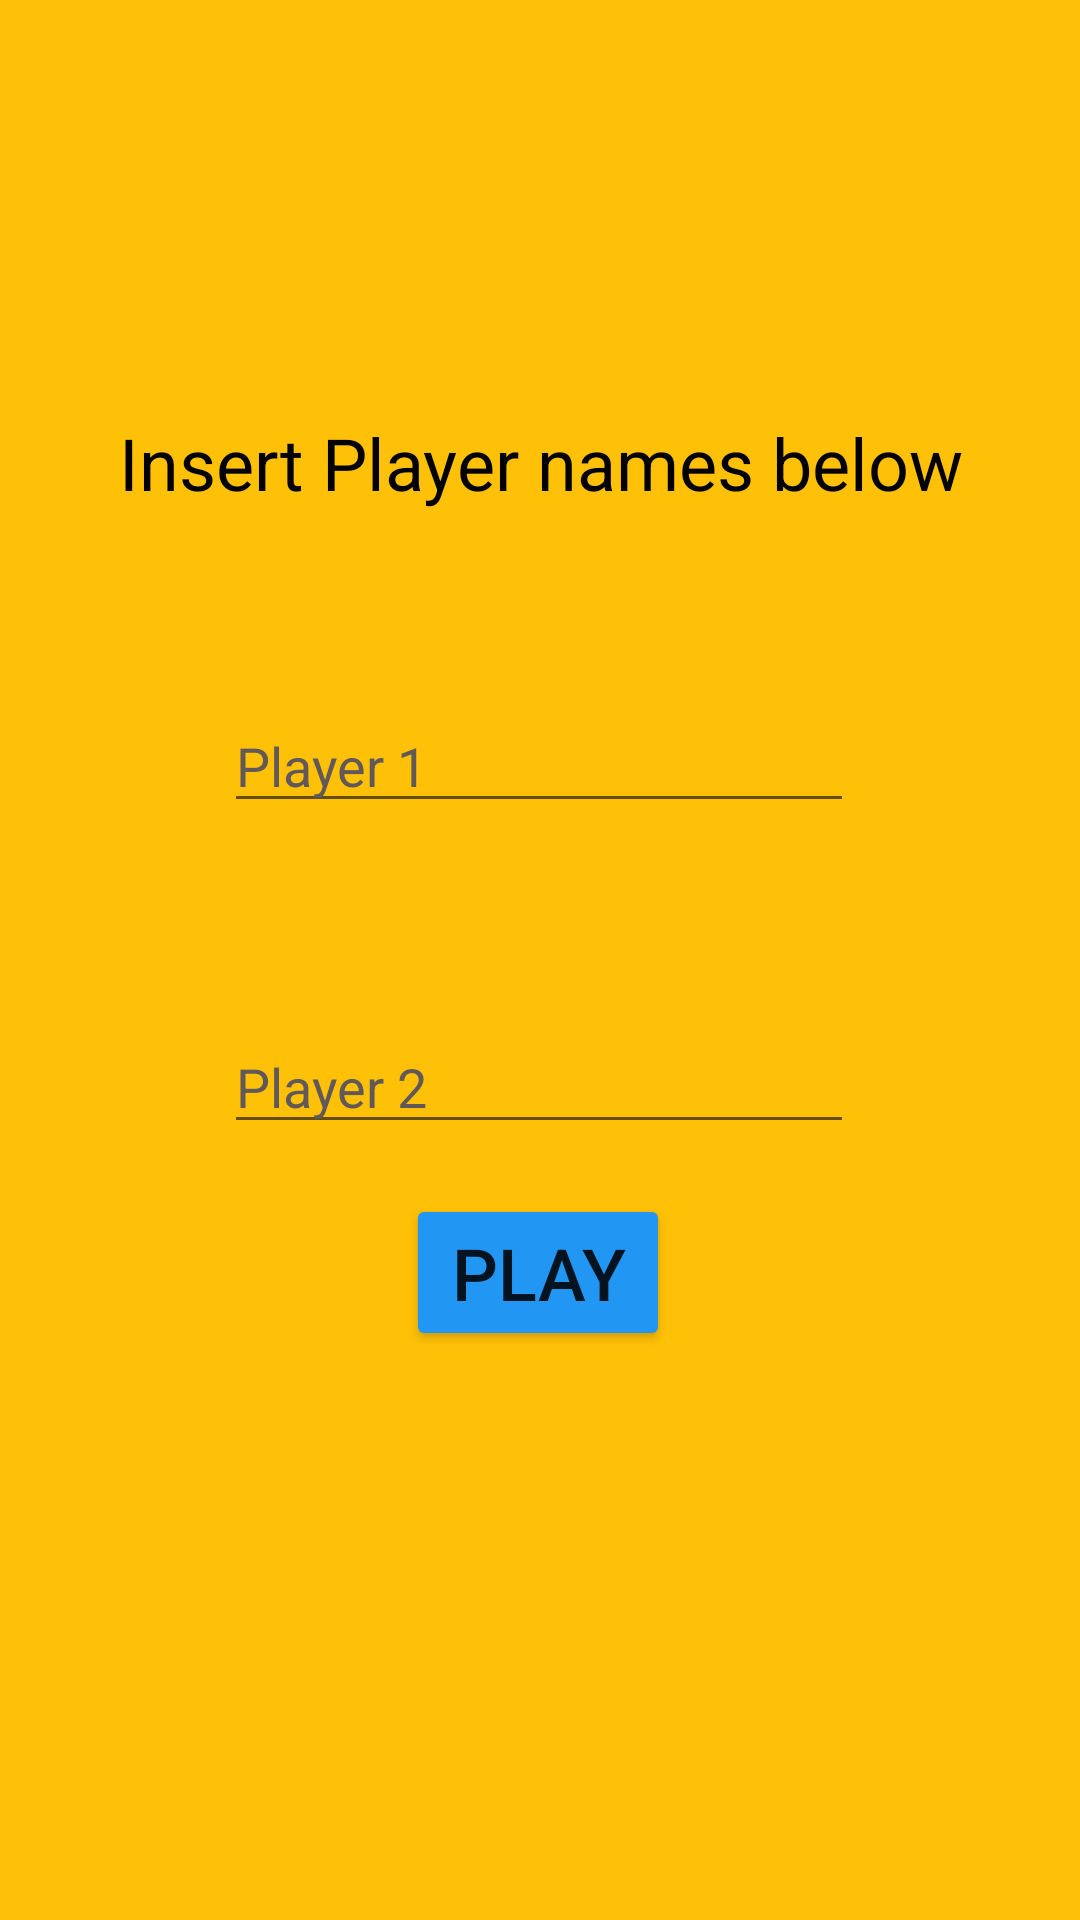

Layout XML and referenced resources for this Android screen:
<!-- AndroidManifest.xml: application theme Theme.XAndO -->
<!-- res/layout/activity_main.xml -->
<?xml version="1.0" encoding="utf-8"?>
<androidx.constraintlayout.widget.ConstraintLayout
    xmlns:android="http://schemas.android.com/apk/res/android"
    xmlns:app="http://schemas.android.com/apk/res-auto"
    xmlns:tools="http://schemas.android.com/tools"
    android:background="#FFC107"
    android:layout_width="match_parent"
    android:layout_height="match_parent"
    tools:context=".MainActivity">

    <TextView
        android:layout_width="wrap_content"
        android:layout_height="wrap_content"
        android:gravity="center"
        android:text="Insert Player names below"
        android:textColor="@color/black"
        android:textSize="24sp"
        app:layout_constraintBottom_toBottomOf="parent"
        app:layout_constraintEnd_toEndOf="parent"
        app:layout_constraintStart_toStartOf="parent"
        app:layout_constraintTop_toTopOf="parent"
        app:layout_constraintVertical_bias="0.227" />

    <EditText
        android:id="@+id/player1"
        android:layout_width="wrap_content"
        android:layout_height="wrap_content"
        android:ems="10"
        android:hint="Player 1"
        android:textColorHint="#615959"
        android:inputType="textPersonName"
        app:layout_constraintBottom_toBottomOf="parent"
        app:layout_constraintEnd_toEndOf="parent"
        app:layout_constraintHorizontal_bias="0.497"
        app:layout_constraintStart_toStartOf="parent"
        app:layout_constraintTop_toTopOf="parent"
        app:layout_constraintVertical_bias="0.389"
        android:autofillHints="" />

    <EditText
        android:id="@+id/player2"
        android:layout_width="wrap_content"
        android:layout_height="wrap_content"
        android:layout_marginTop="340dp"
        android:ems="10"
        android:hint="Player 2"
        android:inputType="textPersonName"
        android:textColorHint="#615959"
        app:layout_constraintEnd_toEndOf="parent"
        app:layout_constraintHorizontal_bias="0.497"
        app:layout_constraintStart_toStartOf="parent"
        app:layout_constraintTop_toTopOf="parent" />

    <Button
        android:id="@+id/play"
        android:layout_width="wrap_content"
        android:layout_height="wrap_content"
        android:backgroundTint="#2196F3"
        android:text="Play"
        android:textSize="24sp"
        app:layout_constraintBottom_toBottomOf="parent"
        app:layout_constraintEnd_toEndOf="parent"
        app:layout_constraintHorizontal_bias="0.498"
        app:layout_constraintStart_toStartOf="parent"
        app:layout_constraintTop_toTopOf="parent"
        app:layout_constraintVertical_bias="0.677" />

</androidx.constraintlayout.widget.ConstraintLayout>
<!-- resources referenced by this layout -->
<resources>
  <style name="Theme.XAndO" parent="Theme.MaterialComponents.DayNight.DarkActionBar">
          
          <item name="colorPrimary">@color/purple_500</item>
          <item name="colorPrimaryVariant">@color/purple_700</item>
          <item name="colorOnPrimary">@color/white</item>
          
          <item name="colorSecondary">@color/teal_200</item>
          <item name="colorSecondaryVariant">@color/teal_700</item>
          <item name="colorOnSecondary">@color/black</item>
          
          <item name="android:statusBarColor">?attr/colorPrimaryVariant</item>
          
      </style>
  <!-- not gathered from this repository: default colours our renderer supplied (Android Studio template values) -->
  <color name="purple_500">#FF6200EE</color>
  <color name="purple_700">#FF3700B3</color>
  <color name="teal_200">#FF03DAC5</color>
  <color name="teal_700">#FF018786</color>
  <color name="black">#FF000000</color>
  <color name="white">#FFFFFFFF</color>
</resources>
